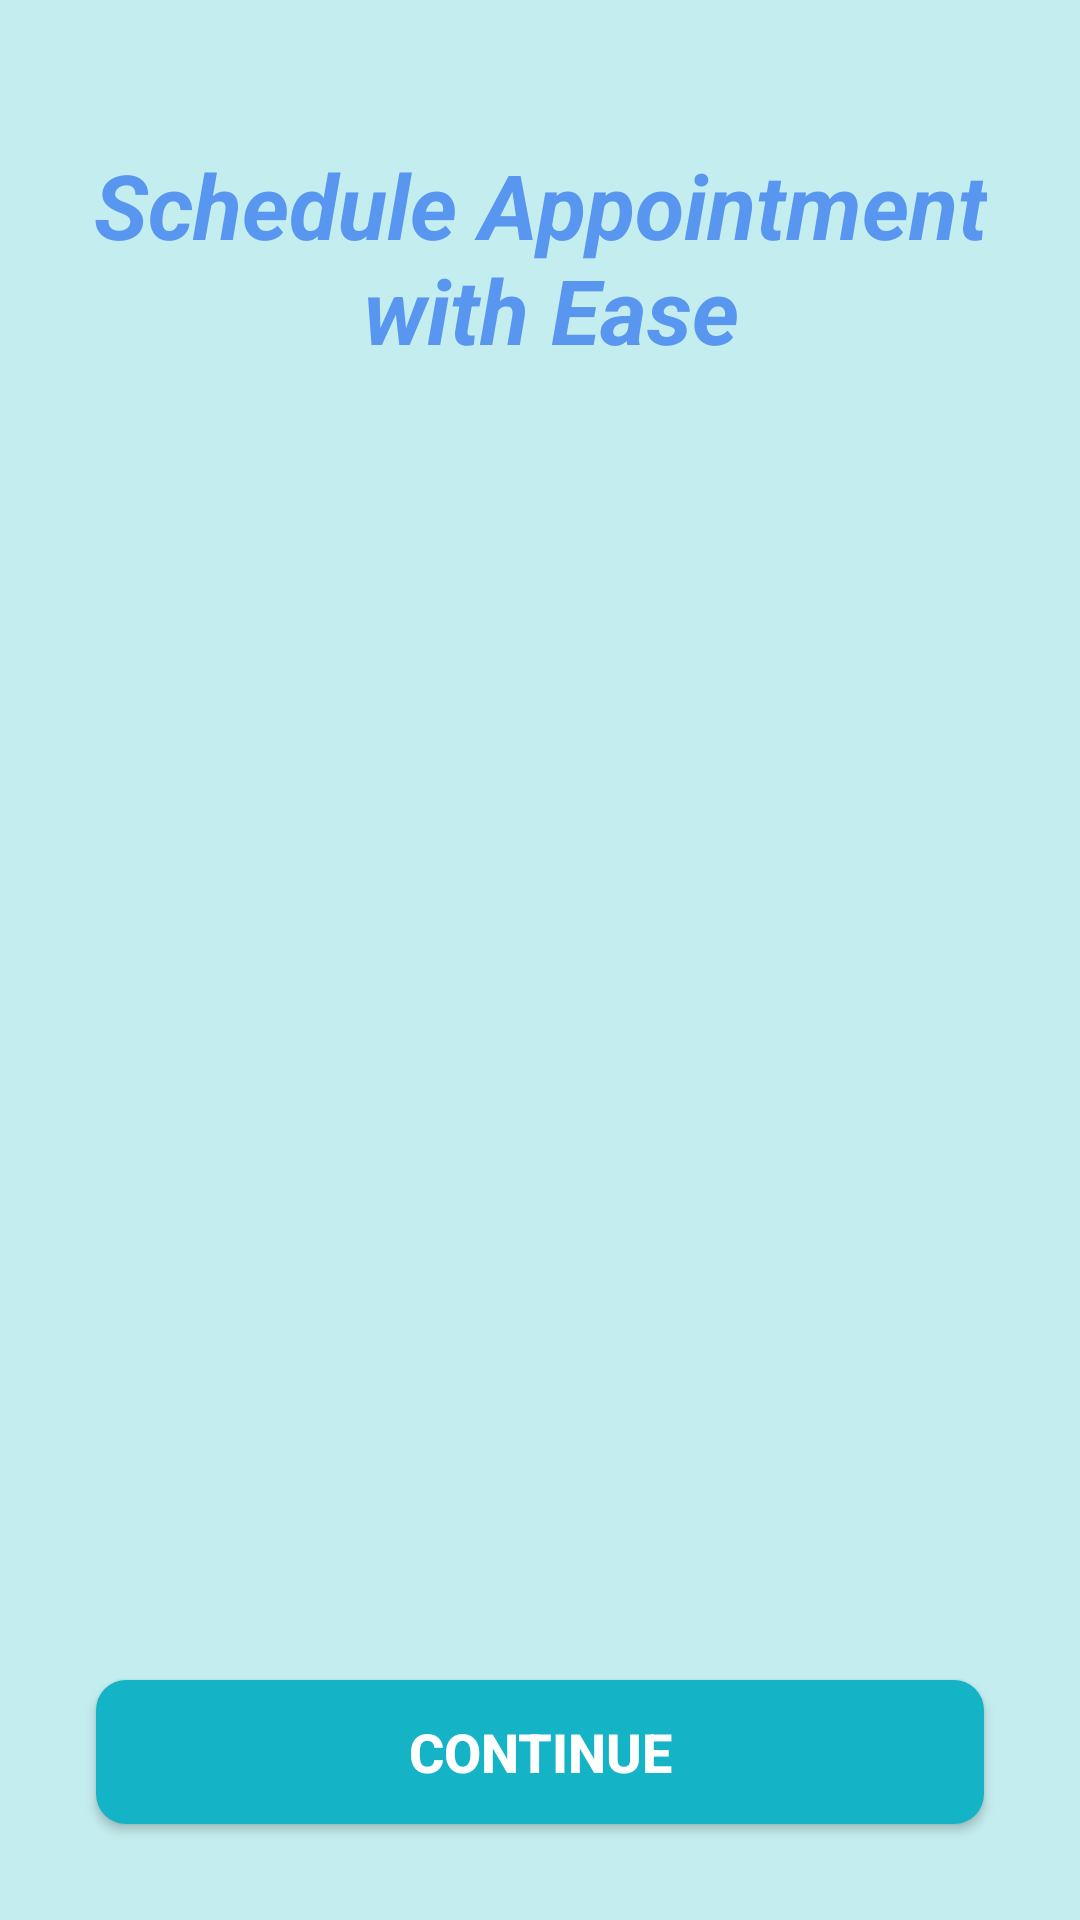

Here is an Android app screen rendered from its layout file. Give the layout XML and the strings, colors and styles it references.
<!-- AndroidManifest.xml: application theme Theme.MaterialComponents.Light -->
<!-- res/layout/activity_user_view.xml -->
<?xml version="1.0" encoding="utf-8"?>
<androidx.constraintlayout.widget.ConstraintLayout xmlns:android="http://schemas.android.com/apk/res/android"
    xmlns:app="http://schemas.android.com/apk/res-auto"
    xmlns:tools="http://schemas.android.com/tools"
    android:id="@+id/main"
    android:layout_width="match_parent"
    android:layout_height="match_parent"
    android:background="#C4EDEF"
    tools:context=".user_view">


    <ImageView
        android:id="@+id/imageView"
        android:layout_width="0dp"
        android:layout_height="0dp"
        android:scaleType="centerCrop"
        app:layout_constraintBottom_toBottomOf="parent"
        app:layout_constraintEnd_toEndOf="parent"
        app:layout_constraintStart_toStartOf="parent"
        app:layout_constraintTop_toTopOf="parent"
        app:srcCompat="@drawable/intro_pic" />

    <androidx.appcompat.widget.AppCompatButton
        android:id="@+id/startBtn"
        style="@style/Widget.AppCompat.Button"
        android:layout_width="0dp"
        android:layout_height="wrap_content"
        android:layout_margin="32dp"
        android:layout_marginBottom="32dp"
        android:background="@drawable/blue_btn_bg"
        android:text="Continue"
        android:textColor="@color/white"
        android:textSize="18sp"
        android:textStyle="bold"
        app:layout_constraintBottom_toBottomOf="parent"
        app:layout_constraintEnd_toEndOf="parent"
        app:layout_constraintStart_toStartOf="parent" />

    <TextView
        android:id="@+id/textView"
        android:layout_width="wrap_content"
        android:layout_height="wrap_content"
        android:layout_marginTop="48dp"
        android:textSize="30sp"
        android:textStyle="bold|italic"
        android:textColor="@color/skyBlue"
        android:textAlignment="center"
        android:text="@string/schedule_appointment_n_with_ease"
        app:layout_constraintEnd_toEndOf="parent"
        app:layout_constraintStart_toStartOf="parent"
        app:layout_constraintTop_toTopOf="parent" />
</androidx.constraintlayout.widget.ConstraintLayout>
<!-- resources referenced by this layout -->
<resources>
  <color name="skyBlue">#5996EF</color>
  <color name="white">#FFFFFFFF</color>
  <!-- drawable blue_btn_bg (drawable) -->
  <?xml version="1.0" encoding="utf-8"?>
  
  <selector xmlns:android="http://schemas.android.com/apk/res/android">
      <item>
          <shape android:shape="rectangle">
              <solid android:color="@color/blue"></solid>
              <corners android:radius="10dp"/>
          </shape>
      </item>
  </selector>
  <string name="schedule_appointment_n_with_ease">Schedule Appointment\n with Ease</string>
  <color name="blue">#14B3C5</color>
</resources>
